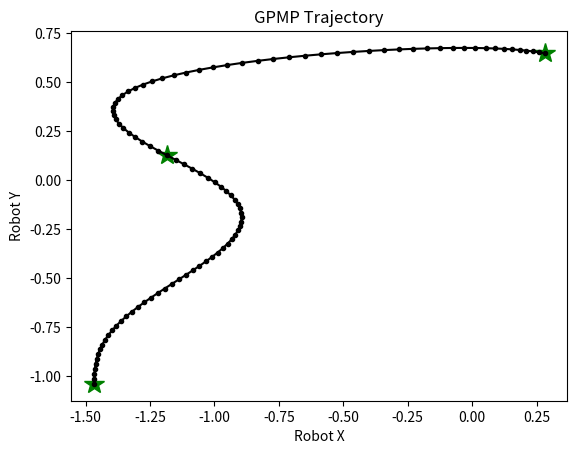

Source code (Python):
import matplotlib.pyplot as plt
import numpy as np

D = 3 # Locked for this implementation

def state_transition(t, s):
    dt = t - s
    return np.array([
        [1, dt, 0.5*dt**2],
        [0,  1, dt       ],
        [0,  0,  1       ]
    ])

def Q(ta, tb, Qc):
    dt = tb - ta
    return Qc / 120 * dt * np.array([
        [ 6 * dt ** 4, 15 * dt ** 3,  20 * dt ** 2],
        [15 * dt ** 3, 40 * dt ** 2,  60 * dt     ],
        [20 * dt ** 2, 60 * dt,       120         ]
    ])

def Qinv(ta, tb, Qc):
    dt = tb - ta
    assert dt != 0 and Qc != 0
    return 3 / Qc / dt ** 5 * np.array([
        [  240,           -120 * dt,       20 * dt ** 2],
        [ -120 * dt,        64 * dt ** 2, -12 * dt ** 3],
        [   20 * dt ** 2,  -12 * dt ** 3,   3 * dt ** 4]
    ])

def gen_traj(states, Qc, precision=1e-5):
    prior_mean_func = lambda t: state_transition(t, 0) @ states[0]
    state2state = state_transition(1, 0)
    def theta_func(t):
        assert t <= len(states) - 1
        ti = int(t)
        if (abs(t - ti) < precision): return states[ti]
        prev2cur = state_transition(t, ti)
        cur2next = state_transition(ti+1, t)
        next_effect = Q(ti, t, Qc) @ cur2next.T @ Qinv(ti, ti+1, Qc)
        prev_effect = prev2cur - next_effect @ state2state
        prev2cur_delta = states[ti] - prior_mean_func(ti)
        cur2next_delta = states[ti+1] - prior_mean_func(ti+1)
        return prior_mean_func(t) + prev_effect @ prev2cur_delta + next_effect @ cur2next_delta
    return theta_func

def plot_traj(traj, a=0, b=3, dt=0.02, precision=1e-5):
    
    stateX = []
    stateY = []
    interX = []
    interY = []
    
    for i in range(a, int(b/dt)+1):
        
        t = i * dt
        ti = int(t)
        x, y = traj(i*dt)[0][:2]
        interX.append(x)
        interY.append(y)
        
        if (abs(ti - t) < precision):
            stateX.append(x)
            stateY.append(y)

    plt.title("GPMP Trajectory")
    plt.xlabel("Robot X")
    plt.ylabel("Robot Y")
    plt.plot(stateX, stateY, marker="*", color="green", linestyle="None", markersize=15)
    plt.plot(interX, interY, marker="o", color="black", markersize=3)
    plt.show()

if __name__ == "__main__":
    
    test_mode = True
    
    if test_mode:
    
        N = 2
        V = 2
        u = np.random.randn(N+1, D, V)
        K = np.zeros((N+1, N+1, D, V, D, V))
        print(u[:, :1, :2].reshape(N+1, 2))

    else:
        
        D = 3
        V = 3
        u = np.array([
            [[5, 5, 0], [1, 1, 0], [0.5, 0.5, 0]],
            [[-5, -5, 0], [1, 1, 0], [-0.5, -0.5, 0]]
        ])
        
        N = len(u) - 1
        K = np.zeros((N+1, N+1, D, V, D, V))
    
    Qc = 5
    traj = gen_traj(u, Qc)
    for i in range(0, N*100+1):
        print(i/100, traj(i/100))
    plot_traj(traj, 0, N)